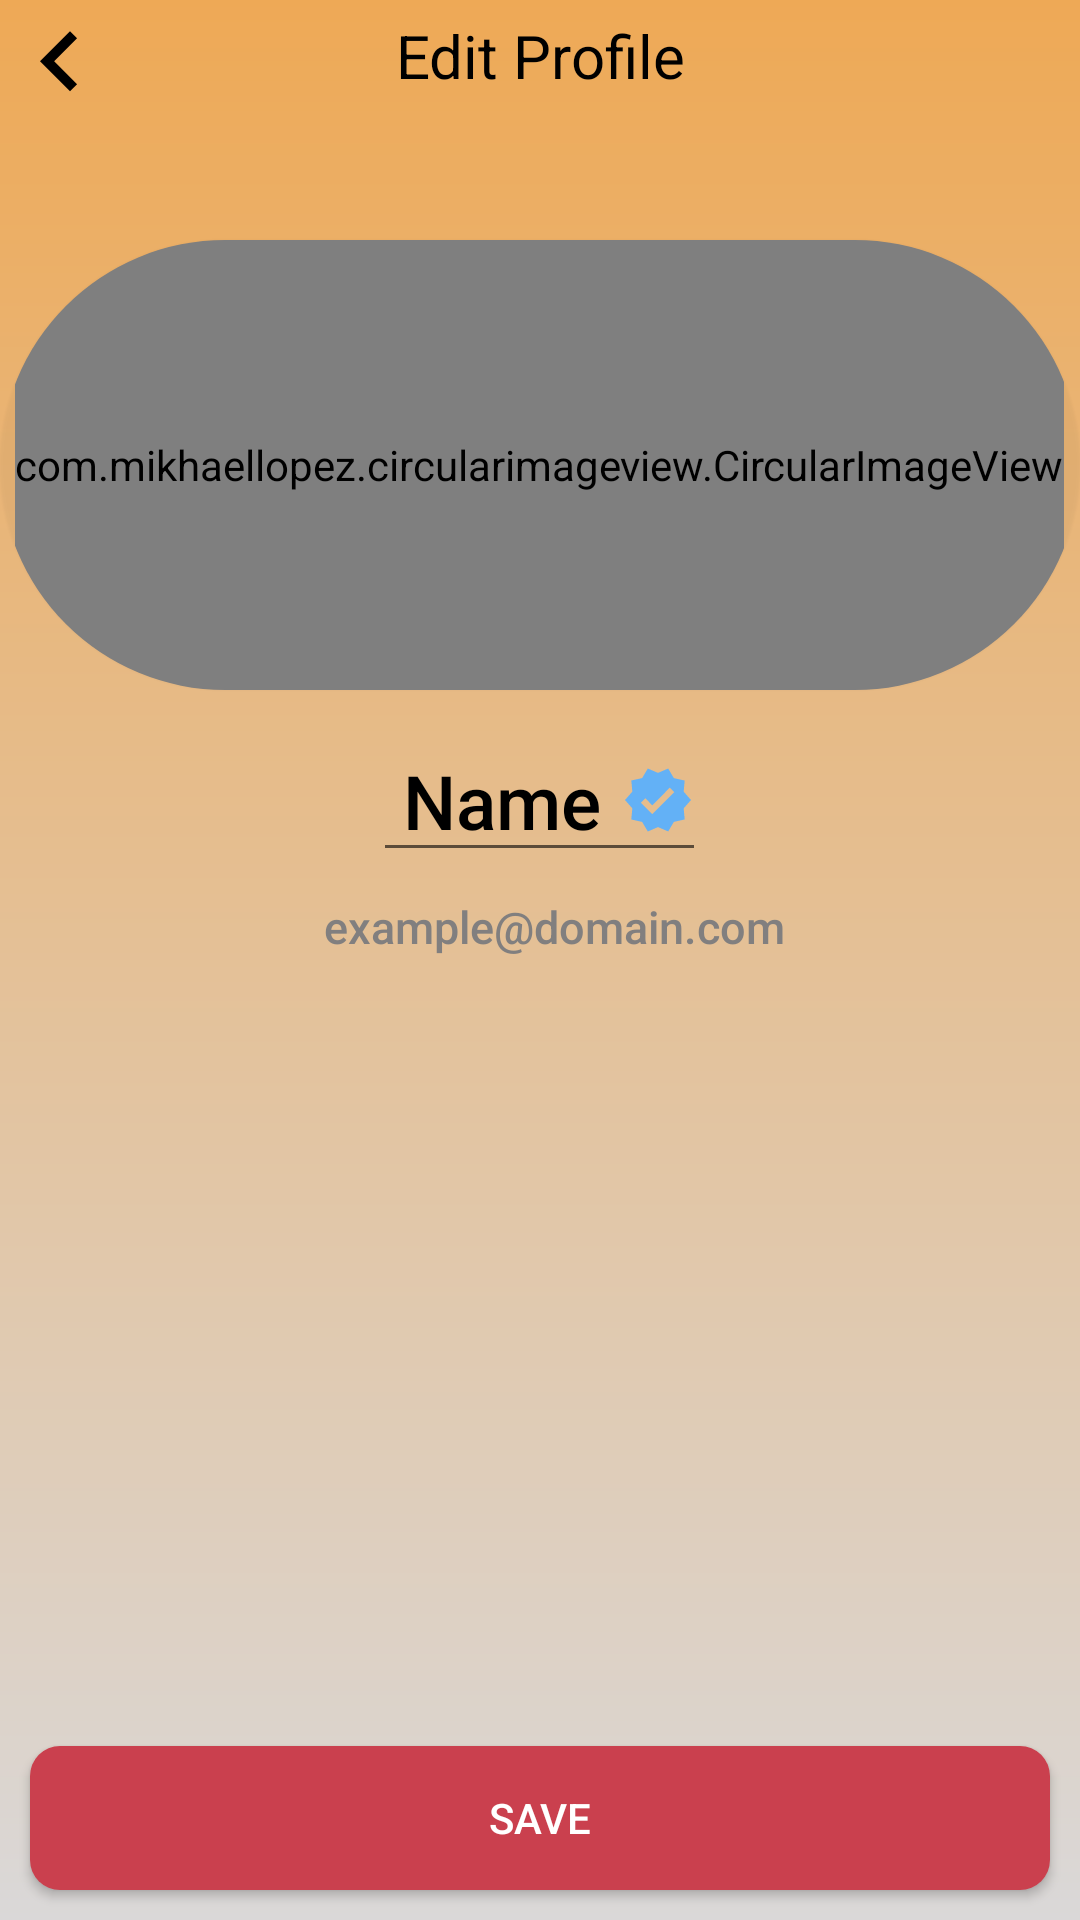

Write the Android layout XML for this screen, with the resource values it uses.
<!-- AndroidManifest.xml: application theme AppTheme -->
<!-- res/layout/activity_profile.xml -->
<?xml version="1.0" encoding="utf-8"?>
<RelativeLayout
    xmlns:android="http://schemas.android.com/apk/res/android"
    xmlns:app="http://schemas.android.com/apk/res-auto"
    xmlns:tools="http://schemas.android.com/tools"
    android:layout_width="match_parent"
    android:layout_height="match_parent"
    android:background="@drawable/bg"
    android:orientation="vertical"
    tools:context=".Login_Signup.activity_profile">

    <ScrollView
        android:id="@+id/scroll_profile"
        android:layout_width="match_parent"
        android:layout_height="wrap_content">

   <RelativeLayout
            android:layout_width="match_parent"
            android:layout_height="wrap_content">

    <TextView
        android:layout_width="match_parent"
        android:layout_height="wrap_content"
        android:textColor="#000"
        android:text="Edit Profile"
        android:textSize="20dp"
        android:gravity="center"
        android:paddingTop="5dp"/>



    <Button
        android:id="@+id/profile_btnBack"
        android:layout_width="40dp"
        android:layout_height="40dp"
        android:background="@drawable/ic_tb_arrow"
        android:fontFamily="sans-serif-black"
        android:rotation="180" />


    <androidx.cardview.widget.CardView
        android:id="@+id/profile_card"
        android:layout_width="150dp"
        android:layout_height="150dp"
        android:layout_alignParentStart="true"
        android:layout_alignParentEnd="true"
        android:layout_gravity="center"
        android:layout_marginStart="0dp"
        app:cardBackgroundColor="@android:color/transparent"
        android:layout_marginTop="80dp"
        android:layout_marginEnd="0dp"
        android:outlineSpotShadowColor="@android:color/transparent"
        app:cardCornerRadius="75dp"
        app:cardPreventCornerOverlap="false">

        <com.mikhaellopez.circularimageview.CircularImageView
            android:id="@+id/c_profile_image"
            android:layout_width="wrap_content"
            android:layout_height="match_parent"
            android:layout_gravity="center"
            android:clickable="true"
            android:src="@drawable/profile" />

        <ImageView
            android:id="@+id/btnEditProfile"
            android:layout_width="44dp"
            android:layout_height="40dp"
            android:layout_gravity="center"
            android:src="@drawable/ic_baseline_edit_24" />


    </androidx.cardview.widget.CardView>

       <EditText
           android:id="@+id/profile_name"
           android:layout_width="wrap_content"
           android:layout_height="wrap_content"
           android:layout_below="@+id/profile_card"
           android:layout_centerHorizontal="true"
           android:layout_marginTop="10dp"
           android:drawableRight="@drawable/ic_verified_user"
           android:drawablePadding="7dp"
           android:fontFamily="sans-serif-medium"
           android:gravity="center"
           android:paddingStart="10dp"
           android:text="Name"
           android:textColor="#000"
           android:textSize="25dp" />

       <TextView
           android:id="@+id/profile_email"
           android:layout_width="wrap_content"
           android:layout_height="wrap_content"
           android:layout_below="@+id/profile_name"
           android:layout_centerHorizontal="true"
           android:layout_marginTop="8dp"
           android:drawablePadding="7dp"
           android:fontFamily="sans-serif-medium"
           android:gravity="center"
           android:paddingStart="10dp"
           android:text="example@domain.com"
           android:textColor="#817F7F"
           android:textSize="15dp" />




</RelativeLayout>


    </ScrollView>

    <Button
        android:id="@+id/btnSave_profile"
        android:layout_width="match_parent"
        android:layout_height="wrap_content"
        android:layout_alignParentBottom="true"
        android:layout_centerHorizontal="true"
        android:layout_marginLeft="10dp"
        android:layout_marginRight="10dp"
        android:layout_marginBottom="10dp"
        android:background="@drawable/buttoncurve"
        android:text="SAVE"
        android:textColor="#fff" />


</RelativeLayout>
<!-- resources referenced by this layout -->
<resources>
  <!-- drawable bg (drawable) -->
  <?xml version="1.0" encoding="utf-8"?>
  <shape xmlns:android="http://schemas.android.com/apk/res/android"
      android:shape="rectangle">
  
      <gradient android:startColor="#EEA956"
          android:endColor="#DAD8D8"
          android:angle="270"/>
  
  
  </shape>
  <!-- drawable buttoncurve (drawable) -->
  <?xml version="1.0" encoding="utf-8"?>
  <shape xmlns:android="http://schemas.android.com/apk/res/android"
      android:shape="rectangle">
  
      <solid android:color="#CA404E"/>
      <corners android:radius="10dp"/>
  
  </shape>
  <!-- drawable ic_tb_arrow (drawable) -->
  <vector android:height="35dp" android:viewportHeight="24.0"
      android:viewportWidth="24.0" android:width="35dp" xmlns:android="http://schemas.android.com/apk/res/android">
      <path android:fillColor="#FF000000" android:pathData="M8.59,16.34l4.58,-4.59 -4.58,-4.59L10,5.75l6,6 -6,6z"/>
  </vector>
  <!-- drawable ic_verified_user (drawable) -->
  <vector android:autoMirrored="true" android:height="24dp"
      android:tint="#63B1F6" android:viewportHeight="24"
      android:viewportWidth="24" android:width="24dp" xmlns:android="http://schemas.android.com/apk/res/android">
      <path android:fillColor="@android:color/white" android:pathData="M23,12l-2.44,-2.79l0.34,-3.69l-3.61,-0.82L15.4,1.5L12,2.96L8.6,1.5L6.71,4.69L3.1,5.5L3.44,9.2L1,12l2.44,2.79l-0.34,3.7l3.61,0.82L8.6,22.5l3.4,-1.47l3.4,1.46l1.89,-3.19l3.61,-0.82l-0.34,-3.69L23,12zM10.09,16.72l-3.8,-3.81l1.48,-1.48l2.32,2.33l5.85,-5.87l1.48,1.48L10.09,16.72z"/>
  </vector>
  <!-- drawable profile: png bitmap (drawable-v24, 8072 bytes) -->
  <style name="AppTheme" parent="Theme.AppCompat.Light.NoActionBar">
          
          <item name="colorPrimary">#EEA956</item>
          <item name="colorPrimaryDark">#EEA956</item>
          <item name="colorAccent">@color/colorAccent</item>
          <item name="android:windowLightStatusBar">true</item>
      </style>
  <color name="colorAccent">#6E6E6E</color>
</resources>
